Run: headless pygame with SDL's dummy video driver; simulated clock (each Clock.tick advances the game by its frame time, no real sleeping); random seed 0; keys injected as events and as key.get_pressed() state; mouse plan: one left click at the window centre at the start of phase 2, then a move to the lower-right quarter at the start of phase 3.
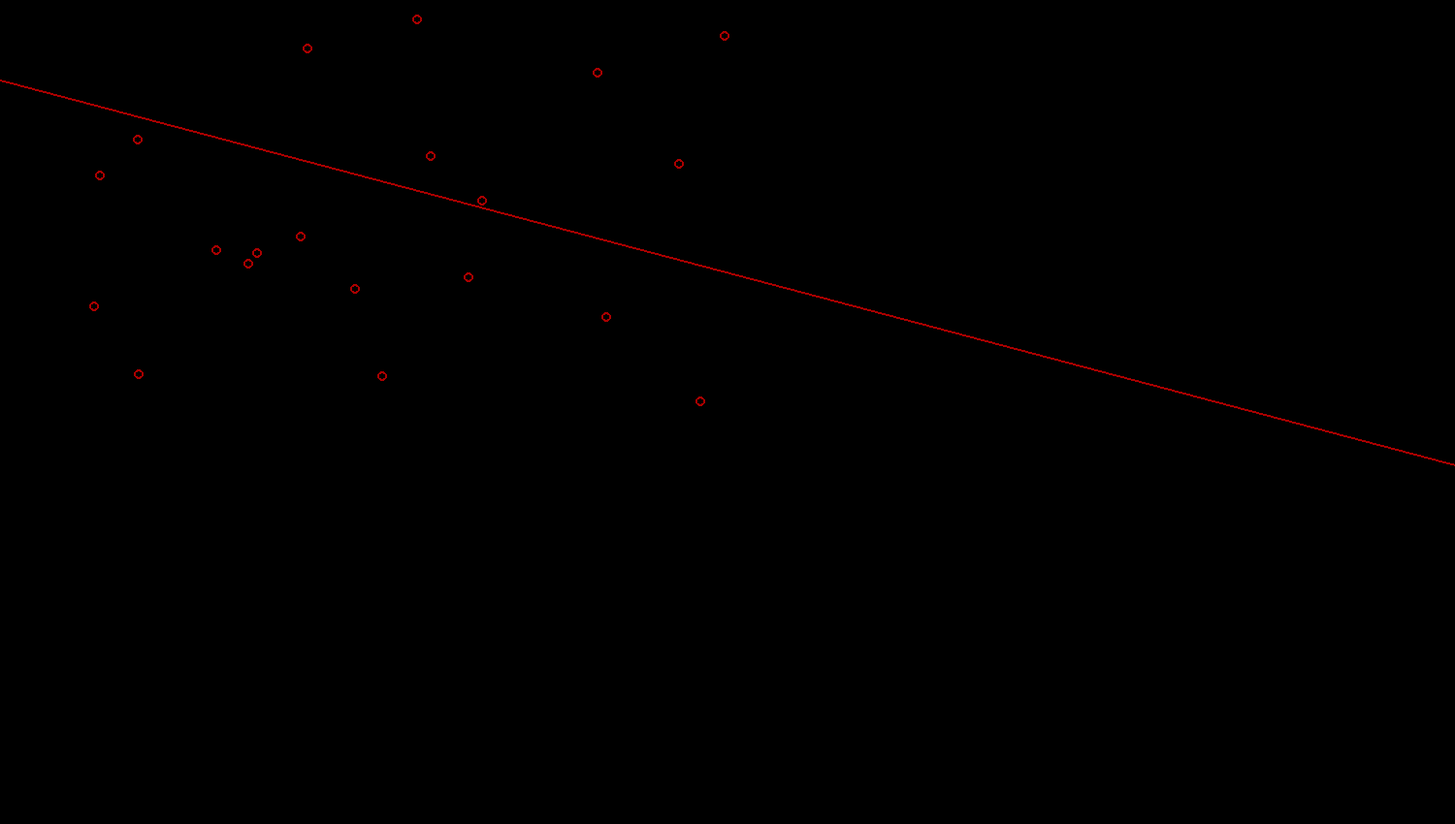
Frame 1 of 4 · flips 1–60 · no input
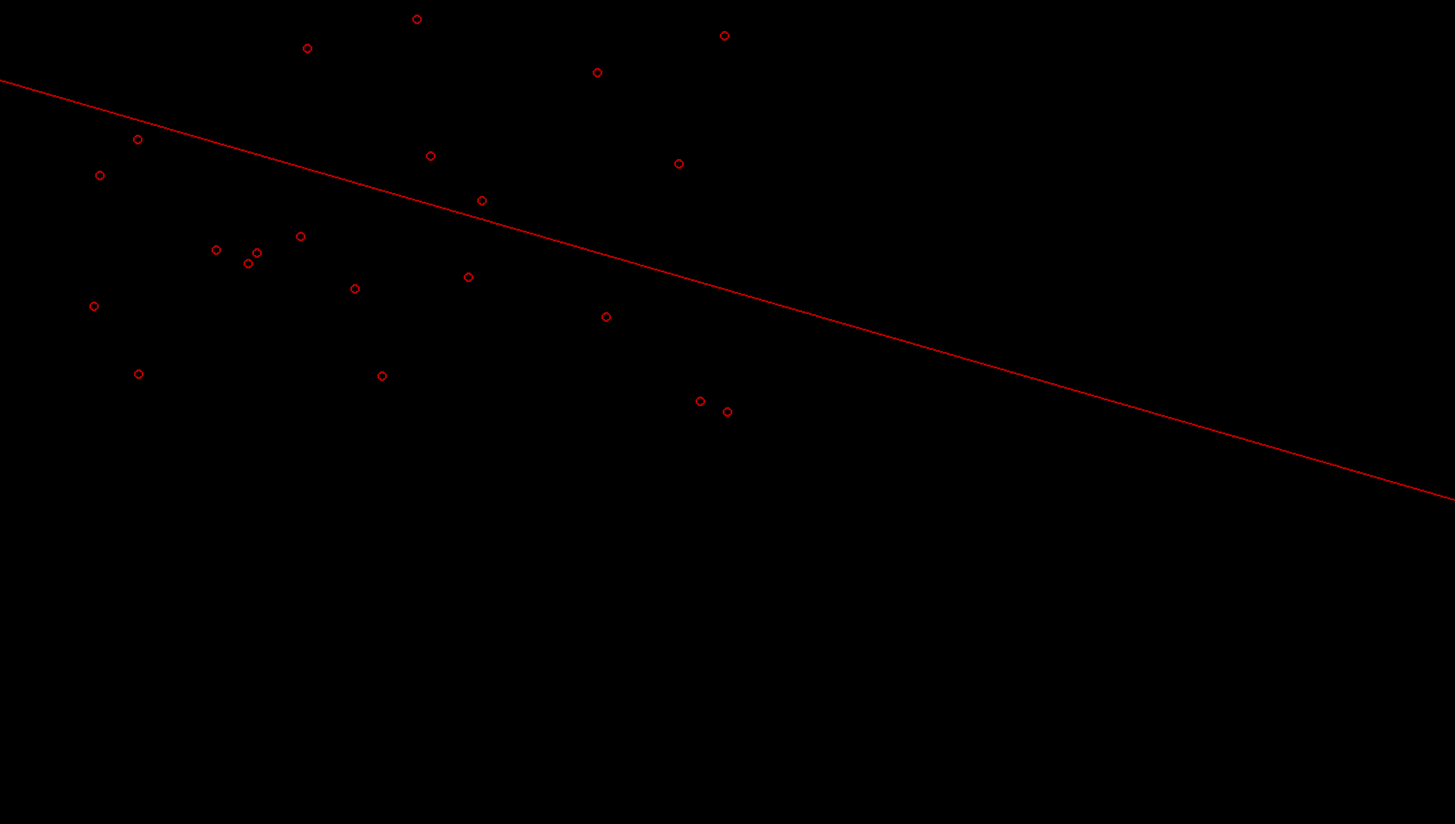
Frame 2 of 4 · flips 61–180 · clicked the window centre · tapped SPACE, RETURN · held RIGHT (→), D
Frame 3 of 4 · flips 181–300 · moved the mouse to the lower-right quarter · held DOWN (↓), S · screen unchanged from frame 2, image omitted
Frame 4 of 4 · flips 301–420 · held LEFT (←), A, UP (↑), W · screen unchanged from frame 3, image omitted

The pygame program that drew these frames:

'''
My first visualization of linear regression. Done based on following resorces: 
https://mlu-explain.github.io/linear-regression/
https://www.geeksforgeeks.org/ml-linear-regression/

MLU especially is a wonderful thing.

My implementation doesn't exactly differ fromt he abovementioned resources due to the straightforwardness of the thing.
Which is why my friend was really adamant in accusing me of copy/pasting. Yes I am still salty.

You can add points by clicking.
'''


import pygame
from random import randint as rand


class Model:
    def __init__( self, data ):

        import random

        self.data = data
        self.w    = [ random.uniform( -100, 100 ), random.uniform( -10, 10) ]

    def add_data( self, data ):
        self.data.append( data )

    def gradient_descent(self, lr):
        
        data = self.data
        n = len( data )
        
        w = self.w
        terms_dw0 = [ data[i][1] - ( w[0] + w[1] * data[i][0] ) for i in range( n ) ]
        terms_dw1 = [ terms_dw0[i] * data[i][0] for i in range(n) ]

        dw0 = -(2/n) * sum( terms_dw0 )
        dw1 = -(2/n) * sum( terms_dw1 )

        w[0] = w[0] - lr*dw0
        w[1] = w[1] - lr*dw1



WIN_SZ = ( 1500, 850 )
DATA_N = 20

data = [ ( rand(0, WIN_SZ[0]//2), rand(0, WIN_SZ[1]//2) ) for i in range(DATA_N) ]

model = Model(data)


pygame.init()

display = pygame.display.set_mode( WIN_SZ )
clock = pygame.time.Clock()

run = True
while run:
    clock.tick(10)
    display.fill( '#000000' )

    for e in pygame.event.get():
        if e.type == pygame.QUIT:
            pygame.quit()
        elif e.type == pygame.MOUSEBUTTONDOWN:
            data.append( pygame.mouse.get_pos() )

    #draw a circle where every point is
    for point in data:
        pygame.draw.circle( display, '#AA0000', point, 5, 2 )

    model.gradient_descent( 0.000001 )

    #draw the line
    p = (0, model.w[0])
    q = (WIN_SZ[0], model.w[0] + model.w[1] * WIN_SZ[0]  )
    pygame.draw.line( display, '#AA0000', p, q, 2)

    pygame.display.update()
